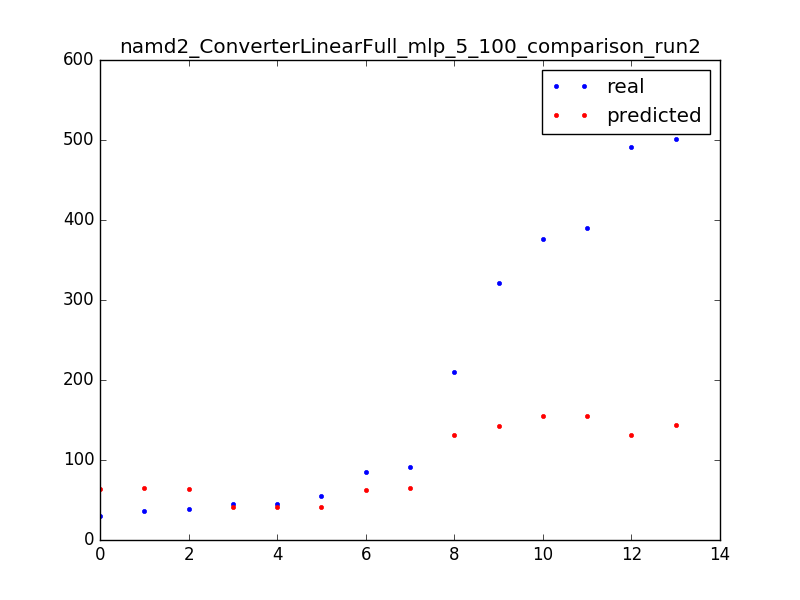

The file beside this chart, header and first rows:
91.0, 64.5809620923
39.0, 63.99
210.0, 131.2
321.0, 142.3
501.0, 143.8
45.0, 40.67
376.0, 155
491.0, 131.1
55.0, 40.67
390.0, 155
30.0, 63.99
85.0, 62.81
45.0, 40.98
36.0, 65.62
